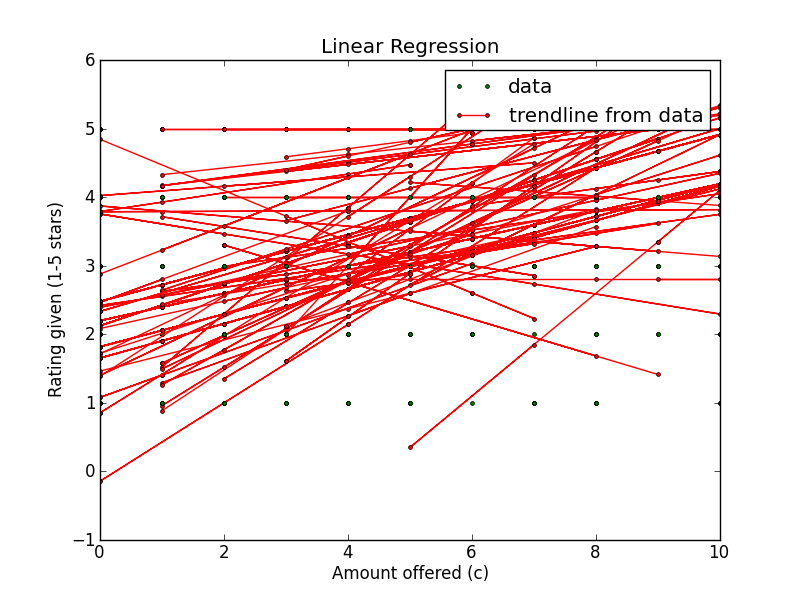

The data file committed next to this chart (first rows):
Amount offered, Rating Left, Accepted offer?, Turker ID
0, 1, False, A1VIXPE6JHGLP4
3, 4, True, A1VIXPE6JHGLP4
7, 5, True, A1VIXPE6JHGLP4
4, 3, True, A1VIXPE6JHGLP4
5, 5, True, A1VIXPE6JHGLP4
